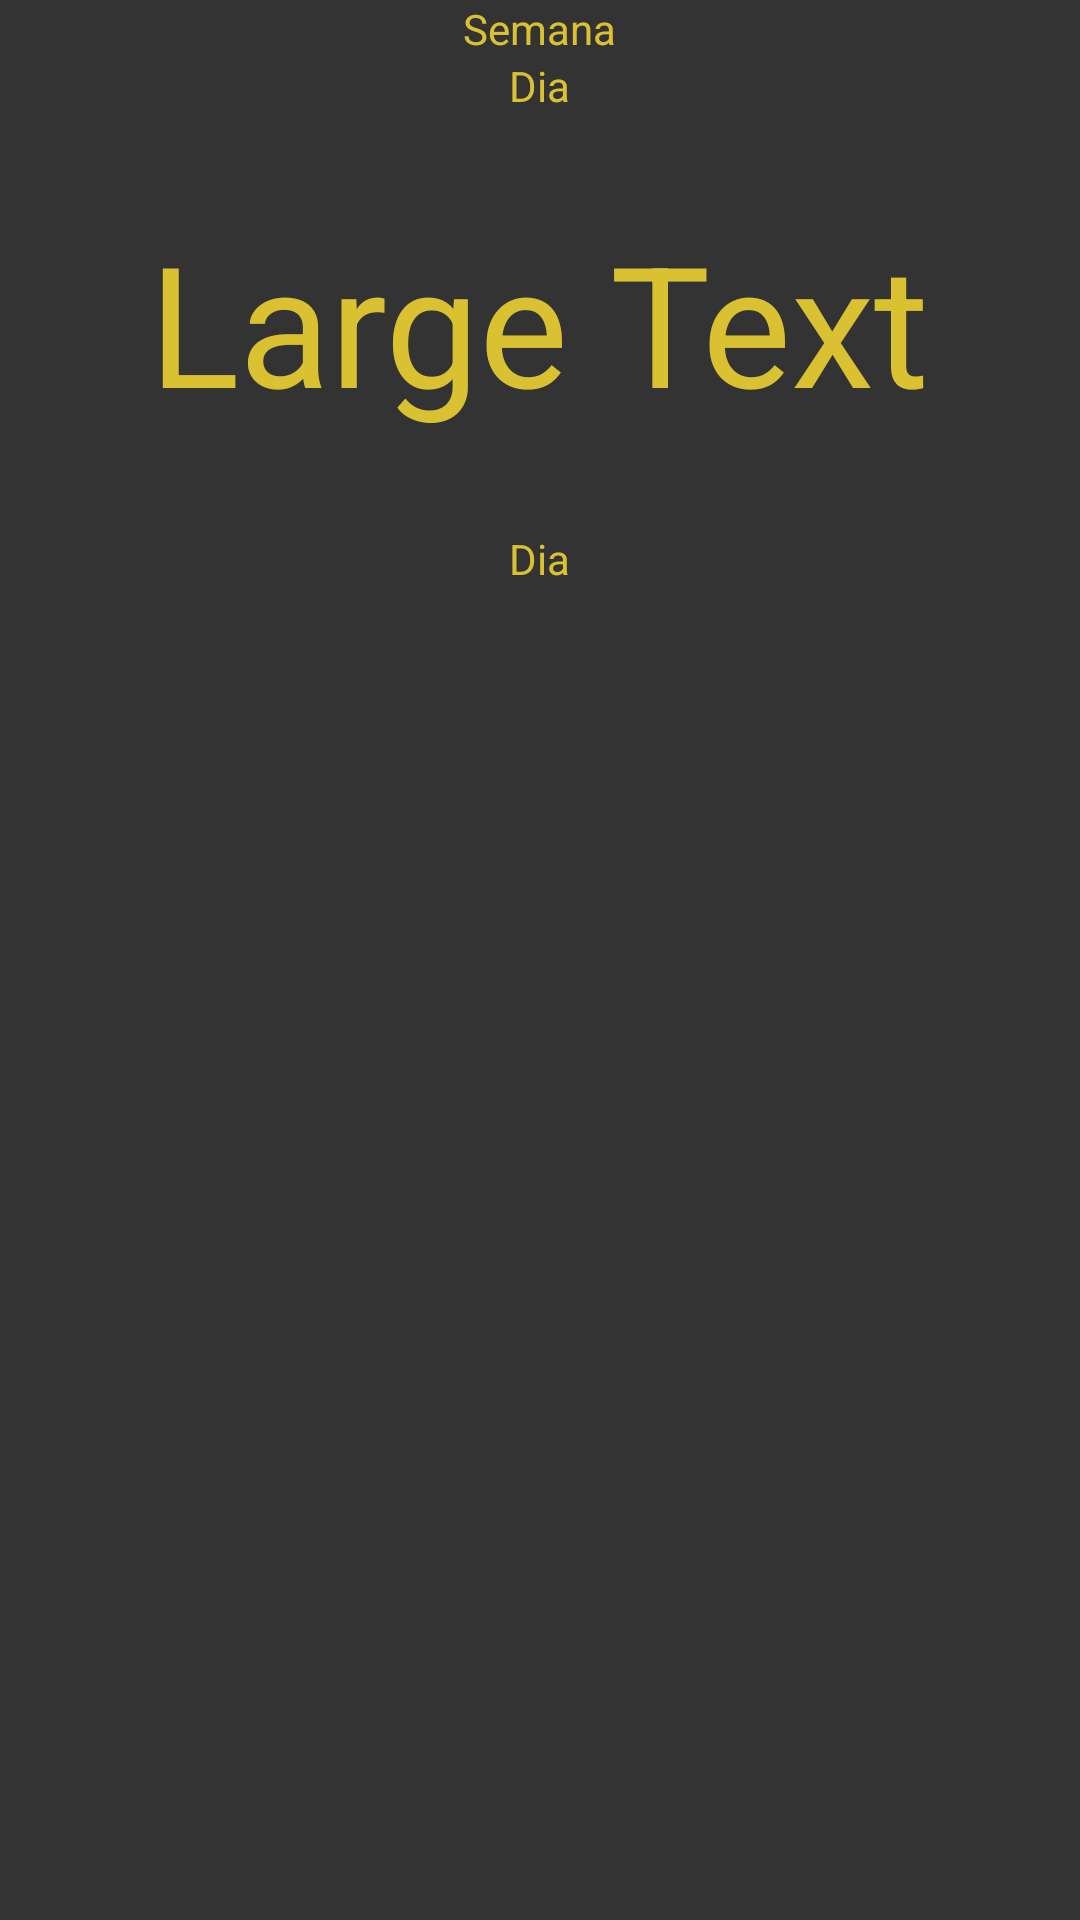

The Android layout XML behind this screen, and the referenced resources:
<!-- AndroidManifest.xml: application theme AppTheme -->
<!-- res/layout/fragment_hoje.xml -->
<LinearLayout xmlns:android="http://schemas.android.com/apk/res/android"
    xmlns:tools="http://schemas.android.com/tools"
    android:layout_width="match_parent"
    android:layout_height="wrap_content"
    android:layout_marginTop="16dp"
    android:gravity="center_horizontal"
    android:orientation="vertical"
    tools:context=".view.fragment.HojeFragment">

    <TextView
        android:id="@+id/hoje_semana"
        android:layout_width="wrap_content"
        android:layout_height="wrap_content"
        android:text="@string/semana" />

    <TextView
        android:id="@+id/hoje_dia"
        android:layout_width="wrap_content"
        android:layout_height="wrap_content"
        android:text="@string/dia" />

    <TextView
        android:id="@+id/hoje_atributo"
        android:layout_width="wrap_content"
        android:layout_height="wrap_content"
        android:layout_marginTop="32dp"
        android:gravity="center_horizontal"
        android:text="Large Text"
        android:textAppearance="?android:attr/textAppearanceLarge"
        android:textSize="56sp" />

    <TextView
        android:id="@+id/hoje_textos"
        android:layout_width="wrap_content"
        android:layout_height="wrap_content"
        android:layout_marginTop="32dp"
        android:text="@string/dia" />

    <LinearLayout
        android:id="@+id/hoje_lista"
        android:layout_width="match_parent"
        android:layout_height="wrap_content"
        android:layout_marginTop="16dp"
        android:orientation="vertical"
        android:paddingLeft="8dp"
        android:paddingRight="2dp"/>

</LinearLayout>
<!-- resources referenced by this layout -->
<resources>
  <string name="dia">Dia</string>
  <string name="semana">Semana</string>
  <style name="AppTheme" parent="Theme.AppCompat.Light.DarkActionBar">
          
          <item name="colorPrimary">@color/primary_dark</item>
          <item name="colorPrimaryDark">@color/primary_dark</item>
          <item name="colorAccent">@color/accent</item>
          <item name="android:textColor">@color/primary_text</item>
          <item name="android:colorBackground">@color/primary</item>
      </style>
  <color name="primary_dark">#212121</color>
  <color name="accent">#9E9E9E</color>
  <color name="primary_text">#dac132</color>
  <color name="primary">#333333</color>
</resources>
